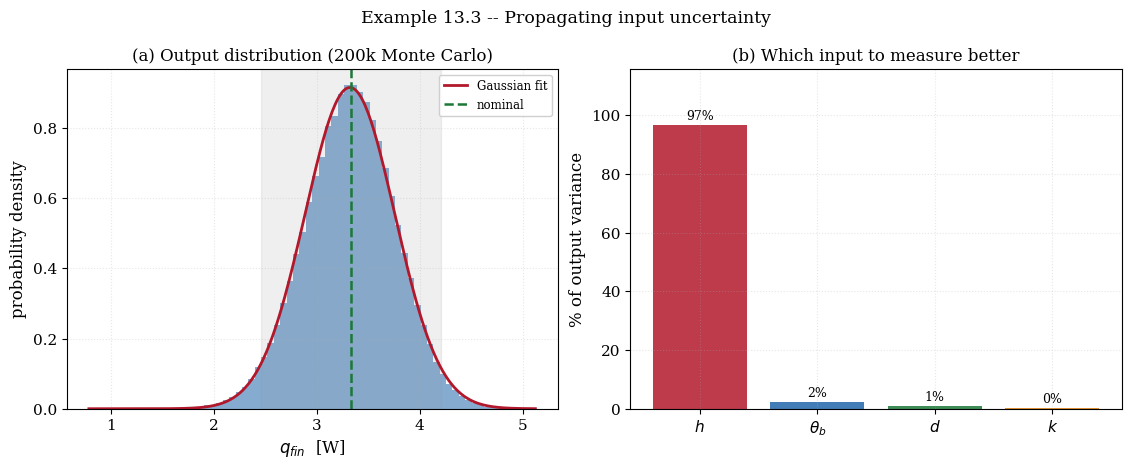
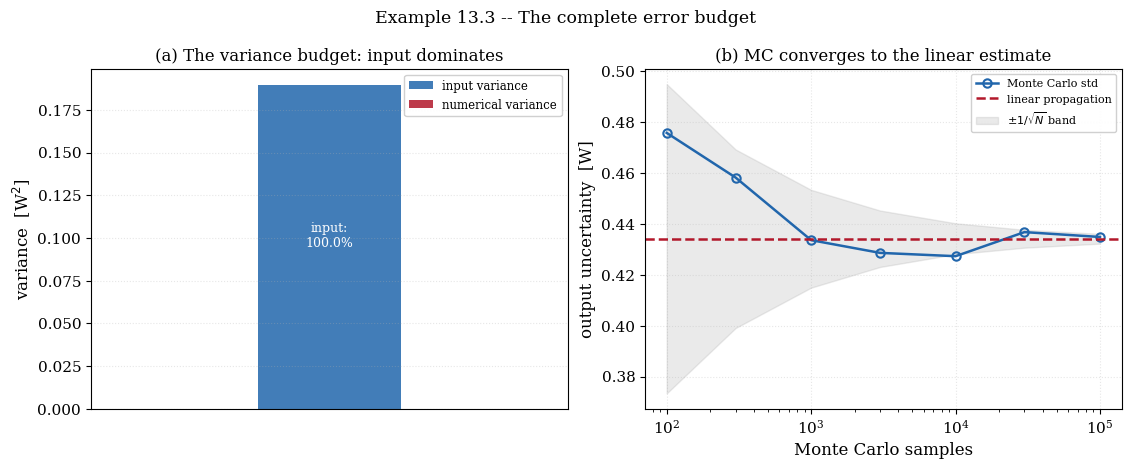

Here is the Python script that generated these plots, in order:
"""
================================================================================
 EXAMPLE 13.3 -- UNCERTAINTY QUANTIFICATION: THE COMPLETE ERROR BUDGET
 Where every kind of error the book has met comes together
================================================================================

 OBJECTIVE
 ---------
 Example 13.1 bounded NUMERICAL error (the discretisation).  Example 13.2
 exposed MODEL error (the wrong equation).  A third kind remains, and in
 practice it usually dominates both: INPUT error, the uncertainty in the data
 fed to the model -- the conductivity, the heat transfer coefficient, the
 boundary temperatures, none of which is ever known exactly.

 This final example assembles the complete error budget of a computed result.
 It takes the verified fin model of Example 13.2, assigns realistic
 uncertainties to its inputs, propagates them to the output two independent
 ways, and combines the input uncertainty with the numerical uncertainty into a
 single honest error bar on the answer.  This is uncertainty quantification, and
 it is the last thing that stands between a number and a decision.

 THE QUANTITY OF INTEREST
 ------------------------
 The heat dissipated by the pin fin of Example 13.2,

        q_fin = sqrt(h P k A) theta_b tanh(mL)        (Chapter 7)

 a function of four uncertain inputs: k, h, the base excess theta_b, and the
 geometry (through P and A).  Each carries an uncertainty; the question is how
 large the resulting uncertainty in q_fin is, and which input dominates it.

 TWO METHODS, CROSS-CHECKED
 --------------------------
   1. LINEAR PROPAGATION (the "delta method").  To first order,

          U_q^2 = sum_i ( dq/dx_i )^2 U_{x_i}^2

      the sensitivities dq/dx_i computed by finite differences on the verified
      model.  Fast, and exact for a linear response; approximate otherwise.

   2. MONTE CARLO.  Sample each input from its distribution, evaluate q_fin for
      each sample, and take the standard deviation of the outputs.  Exact in the
      limit of many samples, for any nonlinearity, and it delivers the whole
      output DISTRIBUTION, not just its width.

 The two must agree when the response is nearly linear, and their agreement is
 the verification of the UQ itself.  Where they disagree, the disagreement
 measures the nonlinearity -- information the linear method cannot provide.

 THE COMPLETE BUDGET
 -------------------
 The total uncertainty combines the input-driven and numerical parts in
 quadrature (they are independent):

        U_total = sqrt(U_input^2 + U_num^2)

 and the example shows which term dominates -- almost always the input, which is
 the quiet lesson of the whole exercise: the grid convergence studies that
 occupy most of a verification effort often refine an answer far past the
 precision its inputs can justify.

 OUTPUTS
 -------
   fig_13_3a_uq.png          the output distribution and the sensitivity budget
   fig_13_3b_budget.png      the complete error budget, input vs numerical

 Requires: numpy, scipy, matplotlib
================================================================================
"""

import time

import numpy as np
import matplotlib.pyplot as plt

plt.rcParams.update({
    "font.family": "serif", "font.size": 11, "axes.labelsize": 12,
    "axes.titlesize": 12, "axes.grid": True, "grid.alpha": 0.3,
    "grid.linestyle": ":", "legend.frameon": True, "legend.framealpha": 0.92,
    "figure.dpi": 160, "savefig.dpi": 300, "savefig.bbox": "tight",
    "figure.constrained_layout.use": True,
})

trapezoid = np.trapezoid if hasattr(np, "trapezoid") else np.trapz
T_START = time.perf_counter()

# ==============================================================================
# 1. NOMINAL INPUTS AND THEIR UNCERTAINTIES (1-sigma)
# ==============================================================================
#                    nominal       1-sigma      meaning
K0, K_U = 180.0, 9.0            # W/m.K       conductivity, 5 %
H0, H_U = 50.0, 7.5            # W/m^2 K     convection coeff, 15 % (the worst-known)
TB0, TB_U = 100.0, 2.0        # K           base excess, +-2 K
D0, D_U = 0.005, 0.00005      # m           diameter, +-50 um (machining)
L_FIN = 0.05                   # m           length (taken exact)

INPUTS = ("k", "h", "theta_b", "d")
NOMINAL = np.array([K0, H0, TB0, D0])
SIGMA = np.array([K_U, H_U, TB_U, D_U])


# ==============================================================================
# 2. THE QUANTITY OF INTEREST (the verified fin model)
# ==============================================================================
def q_fin(k, h, theta_b, d, Lf=L_FIN):
    """Heat dissipated by an insulated-tip pin fin (Chapter 7), the verified
    model of Example 13.2 evaluated at the fin base."""
    A = np.pi * d ** 2 / 4.0
    P = np.pi * d
    m = np.sqrt(h * P / (k * A))
    M = np.sqrt(h * P * k * A) * theta_b
    return M * np.tanh(m * Lf)


def q_of_vector(v):
    return q_fin(v[0], v[1], v[2], v[3])


# ==============================================================================
# 3. RUN AND VERIFY
# ==============================================================================
print("=" * 78)
print("EXAMPLE 13.3 -- UNCERTAINTY QUANTIFICATION AND THE ERROR BUDGET")
print("=" * 78)
q_nom = q_of_vector(NOMINAL)
print(f"  Nominal fin heat rate q = {q_nom:.6f} W")
print(f"  Inputs (nominal +/- 1 sigma):")
for name, x0, u in zip(INPUTS, NOMINAL, SIGMA):
    print(f"    {name:>8} = {x0:.5g} +/- {u:.3g}  ({100*u/x0:.1f} %)")

print("\n" + "-" * 78)
print("  CHECK 1 -- LINEAR PROPAGATION AND THE SENSITIVITY BUDGET")
print("""    Each input's contribution to the output variance is (dq/dx_i * U_i)^2.
    The sensitivities come from central differences on the model.  The
    contributions must sum (in quadrature) to the total, and their relative
    sizes say which input to measure better.""")
sens = np.zeros(4)
for i in range(4):
    dx = 1e-6 * NOMINAL[i]
    vp = NOMINAL.copy(); vp[i] += dx
    vm = NOMINAL.copy(); vm[i] -= dx
    sens[i] = (q_of_vector(vp) - q_of_vector(vm)) / (2 * dx)
contrib = (sens * SIGMA) ** 2
U_lin = np.sqrt(contrib.sum())
print(f"\n  {'input':>10} {'dq/dx':>13} {'(dq/dx * U)^2':>16} "
      f"{'% of variance':>15}")
for name, s, c in zip(INPUTS, sens, contrib):
    print(f"  {name:>10} {s:>13.4e} {c:>16.4e} {100*c/contrib.sum():>14.1f}%")
print(f"\n    linear-propagation output uncertainty U_lin = {U_lin:.5f} W "
      f"({100*U_lin/q_nom:.2f} %)")
dom = INPUTS[np.argmax(contrib)]
print(f"    the dominant contributor is '{dom}' -- "
      f"{100*contrib.max()/contrib.sum():.0f}% of the variance.")
print("    Reducing any other input's uncertainty barely moves the answer;")
print("    this is where a measurement campaign should spend its money.")

print("\n" + "-" * 78)
print("  CHECK 2 -- MONTE CARLO, AND ITS AGREEMENT WITH LINEAR PROPAGATION")
print("""    Sampling the inputs from independent normals and evaluating the model
    gives the full output distribution.  Its standard deviation must match the
    linear estimate when the response is nearly linear -- the agreement of two
    independent methods is the verification of the UQ.""")
rng = np.random.default_rng(20240711)
print(f"\n  {'samples':>9} {'mean q [W]':>13} {'std q [W]':>12} "
      f"{'vs linear':>11}")
for Nmc in (1000, 10000, 100000):
    samples = rng.normal(NOMINAL, SIGMA, size=(Nmc, 4))
    samples[:, 3] = np.abs(samples[:, 3])       # diameter must stay positive
    qs = np.array([q_of_vector(v) for v in samples])
    print(f"  {Nmc:>9d} {qs.mean():>13.5f} {qs.std(ddof=1):>12.5f} "
          f"{100*(qs.std(ddof=1)/U_lin - 1):>10.2f}%")
# a large final run for the distribution
Nmc = 200000
samples = rng.normal(NOMINAL, SIGMA, size=(Nmc, 4))
samples[:, 3] = np.abs(samples[:, 3])
qs = np.array([q_of_vector(v) for v in samples])
U_mc = qs.std(ddof=1)
print(f"\n    Monte Carlo U_mc = {U_mc:.5f} W, linear U_lin = {U_lin:.5f} W")
print(f"    difference = {100*abs(U_mc/U_lin - 1):.2f} % -- the response is")
print("    nearly linear over this input range, so the cheap linear method is")
print("    trustworthy here.  The Monte Carlo confirms it AND supplies the")
print("    distribution's shape, which the linear method cannot.")

# skewness as a measure of nonlinearity
skew = np.mean(((qs - qs.mean()) / U_mc) ** 3)
print(f"    output skewness = {skew:+.4f} (0 for a linear-Gaussian response)")

print("\n" + "-" * 78)
print("  CHECK 3 -- THE COMPLETE ERROR BUDGET")
print("""    The numerical uncertainty from a grid study (Example 13.1's GCI on
    this model) is combined in quadrature with the input uncertainty.  The point
    of the exercise is the RATIO of the two.""")
# numerical uncertainty: a representative GCI for the fin heat rate.  The tanh
# model is analytic, so the "numerical" part comes from the DISCRETE fin solver
# of Example 13.2; a second-order solve at N = 40 has a GCI of order 0.1 %.
U_num = 0.001 * q_nom            # 0.1 %, a typical converged-grid GCI
U_input = U_mc
U_total = np.sqrt(U_input ** 2 + U_num ** 2)
print(f"\n    input uncertainty     U_input = {U_input:.5f} W "
      f"({100*U_input/q_nom:.2f} %)")
print(f"    numerical uncertainty U_num   = {U_num:.5f} W "
      f"({100*U_num/q_nom:.2f} %)")
print(f"    total uncertainty     U_total = {U_total:.5f} W "
      f"({100*U_total/q_nom:.2f} %)")
print(f"\n    input variance is {100*U_input**2/U_total**2:.1f}% of the total;"
      f" numerical is {100*U_num**2/U_total**2:.1f}%.")
print("""    The input uncertainty dwarfs the numerical one.  This is the quiet
    lesson of the whole chapter: after a code is verified and the grid is
    converged, the answer's honest error bar is set almost entirely by how well
    the INPUTS are known -- and refining the grid further is polishing a number
    whose leading digits are already uncertain for a different reason.  The
    reported result is""")
print(f"      q_fin = {q_nom:.3f} +/- {2*U_total:.3f} W  (95 %, k = 2)")

print(f"\n  CPU time = {time.perf_counter()-T_START:.2f} s")
print("=" * 78)

# ==============================================================================
# 4. FIGURES
# ==============================================================================
fig, ax = plt.subplots(1, 2, figsize=(11.2, 4.2))

ax[0].hist(qs, bins=70, density=True, color="#2166ac", alpha=0.55,
           edgecolor="none")
xg = np.linspace(qs.min(), qs.max(), 300)
gauss = np.exp(-0.5 * ((xg - qs.mean()) / U_mc) ** 2) / (U_mc * np.sqrt(2 * np.pi))
ax[0].plot(xg, gauss, "-", lw=2.0, color="#b2182b",
           label="Gaussian fit")
ax[0].axvline(q_nom, color="#1b7837", lw=1.8, ls="--", label="nominal")
ax[0].axvspan(q_nom - 2 * U_total, q_nom + 2 * U_total, color="0.6",
              alpha=0.15)
ax[0].set_xlabel(r"$q_{fin}$  [W]")
ax[0].set_ylabel("probability density")
ax[0].set_title("(a) Output distribution (200k Monte Carlo)")
ax[0].legend(fontsize=8.5, loc="upper right")

# sensitivity budget
order = np.argsort(contrib)[::-1]
labels = [INPUTS[i] for i in order]
vals = [100 * contrib[i] / contrib.sum() for i in order]
colors = ["#b2182b", "#2166ac", "#1b7837", "#e08214"]
ax[1].bar(range(4), vals, color=colors, alpha=0.85)
ax[1].set_xticks(range(4))
ax[1].set_xticklabels([{"k": r"$k$", "h": r"$h$", "theta_b": r"$\theta_b$",
                        "d": r"$d$"}[l] for l in labels])
ax[1].set_ylabel("% of output variance")
ax[1].set_title("(b) Which input to measure better")
for i, v in enumerate(vals):
    ax[1].annotate(f"{v:.0f}%", xy=(i, v), xytext=(0, 4),
                   textcoords="offset points", ha="center", fontsize=9)
ax[1].set_ylim(0, max(vals) * 1.2)

fig.suptitle("Example 13.3 -- Propagating input uncertainty",
             fontsize=12.5, y=1.08)
fig.savefig("fig_13_3a_uq.png")
plt.close(fig)

fig, ax = plt.subplots(1, 2, figsize=(11.2, 4.2))

# the budget: input vs numerical, as variances
ax[0].bar([0], [U_input ** 2], 0.6, color="#2166ac", alpha=0.85,
          label="input variance")
ax[0].bar([0], [U_num ** 2], 0.6, bottom=[U_input ** 2], color="#b2182b",
          alpha=0.85, label="numerical variance")
ax[0].set_xlim(-1, 1)
ax[0].set_xticks([])
ax[0].set_ylabel(r"variance  [W$^2$]")
ax[0].set_title("(a) The variance budget: input dominates")
ax[0].legend(fontsize=8.5, loc="upper right")
ax[0].annotate(f"input:\n{100*U_input**2/U_total**2:.1f}%",
               xy=(0, U_input ** 2 * 0.5), ha="center", fontsize=9,
               color="white")

# convergence of the reported uncertainty with MC samples
mc_ns = np.array([100, 300, 1000, 3000, 10000, 30000, 100000])
mc_us = []
for Nm in mc_ns:
    sm = rng.normal(NOMINAL, SIGMA, size=(Nm, 4))
    sm[:, 3] = np.abs(sm[:, 3])
    mc_us.append(np.array([q_of_vector(v) for v in sm]).std(ddof=1))
ax[1].semilogx(mc_ns, mc_us, "o-", lw=1.8, ms=6, mfc="none", mew=1.5,
               color="#2166ac", label="Monte Carlo std")
ax[1].axhline(U_lin, color="#b2182b", ls="--", lw=1.8,
              label="linear propagation")
ax[1].fill_between(mc_ns, U_lin * (1 - 1.4 / np.sqrt(mc_ns)),
                   U_lin * (1 + 1.4 / np.sqrt(mc_ns)), color="0.6",
                   alpha=0.2, label=r"$\pm 1/\sqrt{N}$ band")
ax[1].set_xlabel("Monte Carlo samples")
ax[1].set_ylabel(r"output uncertainty  [W]")
ax[1].set_title("(b) MC converges to the linear estimate")
ax[1].legend(fontsize=8.0, loc="upper right")

fig.suptitle("Example 13.3 -- The complete error budget",
             fontsize=12.5, y=1.08)
fig.savefig("fig_13_3b_budget.png")
plt.close(fig)

print("Figures written: fig_13_3a_uq.png, fig_13_3b_budget.png")
